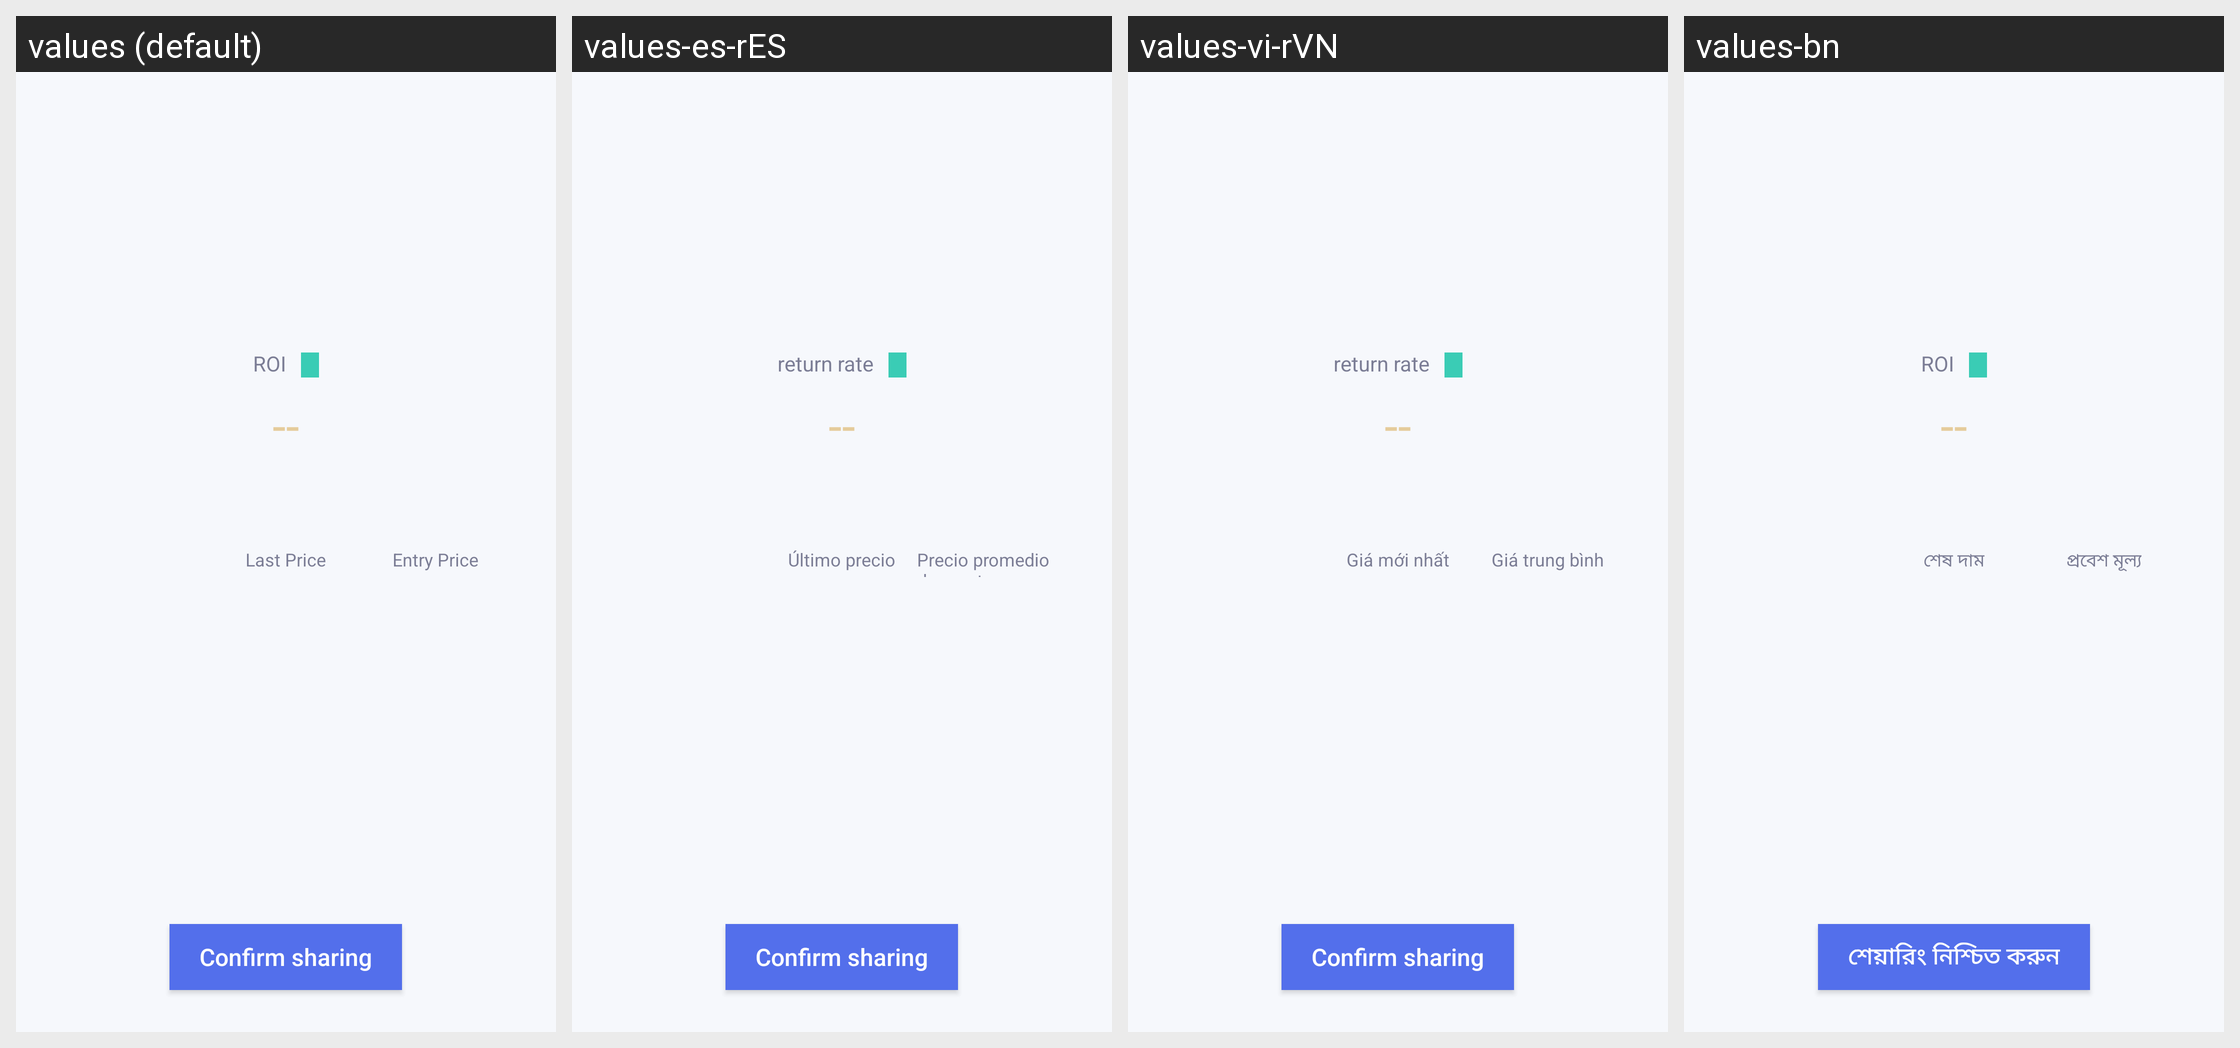

The Android screen above is rendered under several locales of the same app. Produce the string resources it draws, with the default and per-locale values.
Android screen res/layout/dialog_position_share.xml rendered under 4 locales, left to right: values (default), values-es-rES, values-vi-rVN, values-bn. Device: Nexus 5 (rendered at 1080×1920; each locale shown at half size, 540×960, under a caption strip naming it); theme AppTheme.
Other locales in the repository, not shown: values-ar, values-de, values-fr, values-hi-rIN, values-ja-rJP, values-ko-rKR, values-pt, values-ru, values-th, values-tr, values-ur, values-zh, values-zh-rTW.
Strings drawn on this screen, with the default value and each locale's value (text and hints the layout hard-codes, and strings that could not be matched under every locale, appear in the picture but are not listed):

contract_deposit_rate
  values: ROI
  values-es-rES: return rate
  values-vi-rVN: return rate
  values-bn: ROI

home_text_dealLatestPrice
  values: Last Price
  values-es-rES: Último precio
  values-vi-rVN: Giá mới nhất
  values-bn: শেষ দাম

contract_text_openAveragePrice
  values: Entry Price
  values-es-rES: Precio promedio de apertura
  values-vi-rVN: Giá trung bình
  values-bn: প্রবেশ মূল্য

common_share_confirm
  values: Confirm sharing
  values-es-rES: Confirm sharing
  values-vi-rVN: Confirm sharing
  values-bn: শেয়ারিং নিশ্চিত করুন
